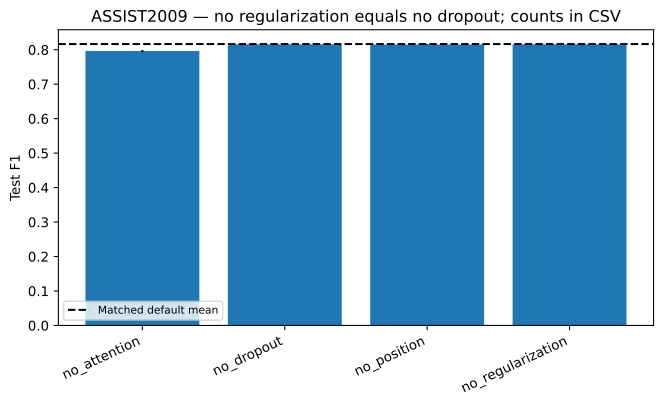

Source data for this figure (header and first rows):
variant, mean, std, relative_change_mean, count
no_attention, 0.7963, 0.003038, -0.02479, 5
no_dropout, 0.8158, 0.001307, -0.0008355, 5
no_position, 0.8152, 0.001292, -0.00163, 5
no_regularization, 0.8158, 0.001307, -0.0008355, 5
